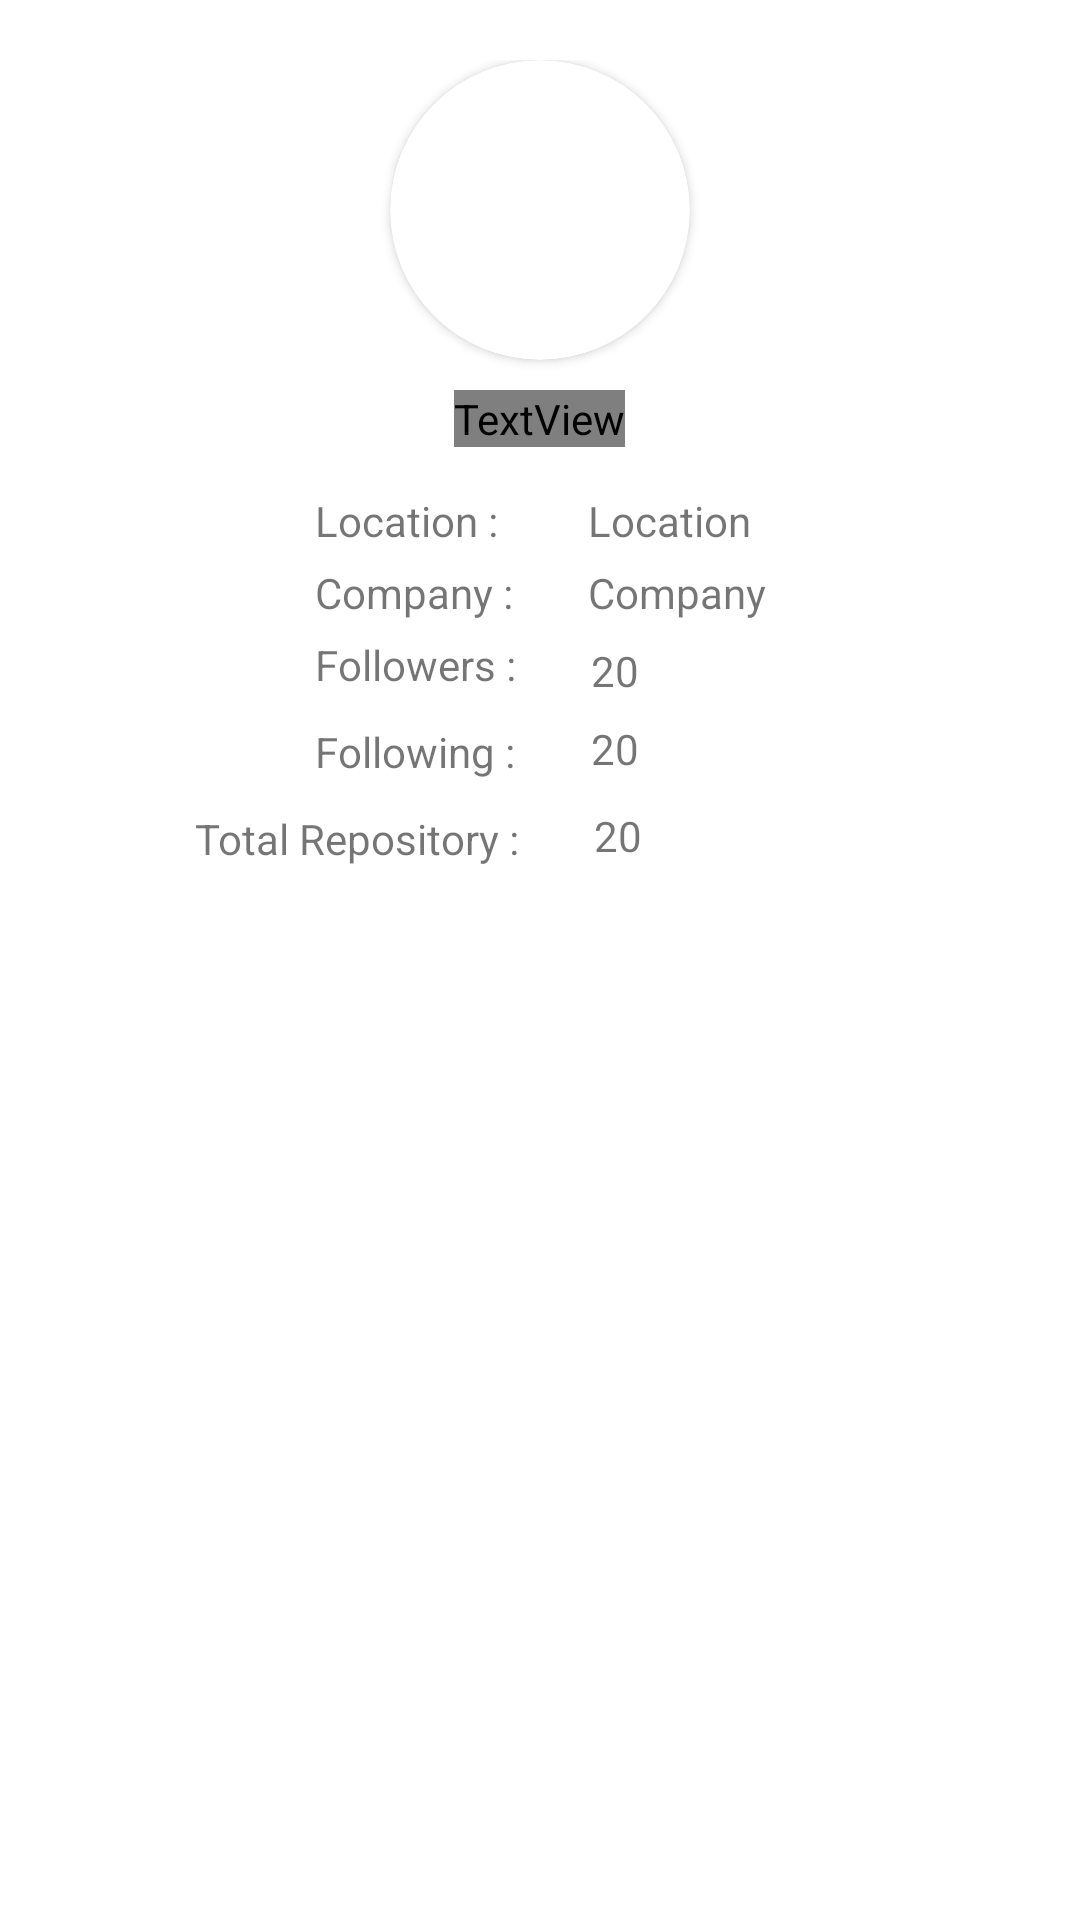

Here is an Android app screen rendered from its layout file. Give the layout XML and the strings, colors and styles it references.
<!-- AndroidManifest.xml: application theme Theme.GithubList -->
<!-- res/layout/activity_detail.xml -->
<?xml version="1.0" encoding="utf-8"?>
<androidx.constraintlayout.widget.ConstraintLayout xmlns:android="http://schemas.android.com/apk/res/android"
    xmlns:app="http://schemas.android.com/apk/res-auto"
    xmlns:tools="http://schemas.android.com/tools"
    android:layout_width="match_parent"
    android:layout_height="match_parent"
    tools:context=".DetailActivity">

    <RelativeLayout
        android:layout_width="match_parent"
        android:layout_height="match_parent"
        android:layout_margin="20dp">

        <androidx.cardview.widget.CardView
            android:id="@+id/cardImage"
            android:layout_centerHorizontal="true"
            android:layout_width="100dp"
            android:layout_height="100dp"
            app:cardCornerRadius="250dp">

            <ImageView
                android:id="@+id/userImage"
                android:layout_height="wrap_content"
                android:layout_width="wrap_content"
                android:scaleType="centerInside"
                android:adjustViewBounds="true"
                android:layout_gravity="center_horizontal"
                tools:src="@tools:sample/avatars">
            </ImageView>

        </androidx.cardview.widget.CardView>

        <TextView
            android:id="@+id/userName"
            android:textSize="20dp"
            android:textStyle="bold"
            android:textColor="@android:color/black"
            android:layout_margin="10dp"
            android:fontFamily="@font/oswald"
            android:layout_width="wrap_content"
            android:layout_height="wrap_content"
            android:layout_below="@+id/cardImage"
            android:layout_centerHorizontal="true"
            android:text="@string/user_name" />

        <TextView
            android:id="@+id/location"
            android:layout_margin="5dp"
            android:paddingLeft="80dp"
            android:layout_width="wrap_content"
            android:layout_height="wrap_content"
            android:paddingRight="25dp"
            android:layout_below="@+id/userName"
            android:text="Location :" />

        <TextView
            android:id="@+id/userLocation"
            android:layout_marginTop="5dp"
            android:layout_toRightOf="@+id/location"
            android:layout_width="wrap_content"
            android:layout_height="wrap_content"
            android:layout_below="@+id/userName"
            android:text="@string/user_location" />

        <TextView
            android:id="@+id/company"
            android:layout_below="@+id/userLocation"
            android:layout_margin="5dp"
            android:paddingLeft="80dp"
            android:paddingRight="20dp"
            android:layout_width="wrap_content"
            android:layout_height="wrap_content"
            android:text="Company :" />


        <TextView
            android:id="@+id/userCompany"
            android:layout_width="wrap_content"
            android:layout_height="wrap_content"
            android:layout_below="@+id/userLocation"
            android:layout_marginTop="5dp"
            android:layout_toRightOf="@+id/company"
            android:text="@string/user_company" />

        <TextView
            android:id="@+id/followers"
            android:layout_width="wrap_content"
            android:layout_height="wrap_content"
            android:layout_below="@+id/userCompany"
            android:layout_marginStart="5dp"
            android:layout_marginTop="5dp"
            android:layout_marginEnd="5dp"
            android:layout_marginBottom="5dp"
            android:paddingLeft="80dp"
            android:paddingRight="20dp"
            android:text="Followers :" />


        <TextView
            android:id="@+id/userFollowers"
            android:layout_width="wrap_content"
            android:layout_height="wrap_content"
            android:layout_below="@+id/userCompany"
            android:layout_marginTop="7dp"
            android:layout_toRightOf="@+id/followers"
            android:text="20" />

        <TextView
            android:id="@+id/following"
            android:layout_below="@+id/followers"
            android:layout_margin="5dp"
            android:paddingLeft="80dp"
            android:paddingRight="20dp"
            android:layout_width="wrap_content"
            android:layout_height="wrap_content"
            android:text="Following :" />


        <TextView
            android:id="@+id/userFollowing"
            android:layout_width="wrap_content"
            android:layout_height="wrap_content"
            android:layout_below="@+id/userFollowers"
            android:layout_marginTop="7dp"
            android:layout_toRightOf="@+id/followers"
            android:text="20" />

        <TextView
            android:id="@+id/repository"
            android:layout_below="@+id/following"
            android:layout_margin="5dp"
            android:paddingLeft="40dp"
            android:paddingRight="20dp"
            android:layout_width="wrap_content"
            android:layout_height="wrap_content"
            android:text="Total Repository :" />


        <TextView
            android:id="@+id/userRepository"
            android:layout_width="wrap_content"
            android:layout_height="wrap_content"
            android:layout_below="@+id/userFollowing"
            android:layout_marginTop="10dp"
            android:layout_toRightOf="@+id/repository"
            android:text="20" />

    </RelativeLayout>

</androidx.constraintlayout.widget.ConstraintLayout>
<!-- resources referenced by this layout -->
<resources>
  <string name="user_company">Company</string>
  <string name="user_location">Location</string>
  <string name="user_name">Nama</string>
  <style name="Theme.GithubList" parent="Theme.MaterialComponents.DayNight.DarkActionBar">
          
          <item name="colorPrimary">@color/grey</item>
          <item name="colorPrimaryVariant">@color/purple_700</item>
          <item name="colorOnPrimary">@color/white</item>
          
          <item name="colorSecondary">@color/grey_2</item>
          <item name="colorSecondaryVariant">@color/teal_700</item>
          <item name="colorOnSecondary">@color/black</item>
          
          <item name="android:statusBarColor" tools:targetApi="l">?attr/colorPrimaryVariant</item>
          
      </style>
  <color name="grey">#7B8781</color>
  <color name="purple_700">#FF3700B3</color>
  <color name="white">#FFFFFFFF</color>
  <color name="grey_2">#A0A6BE</color>
  <color name="teal_700">#FF018786</color>
  <color name="black">#FF000000</color>
</resources>
